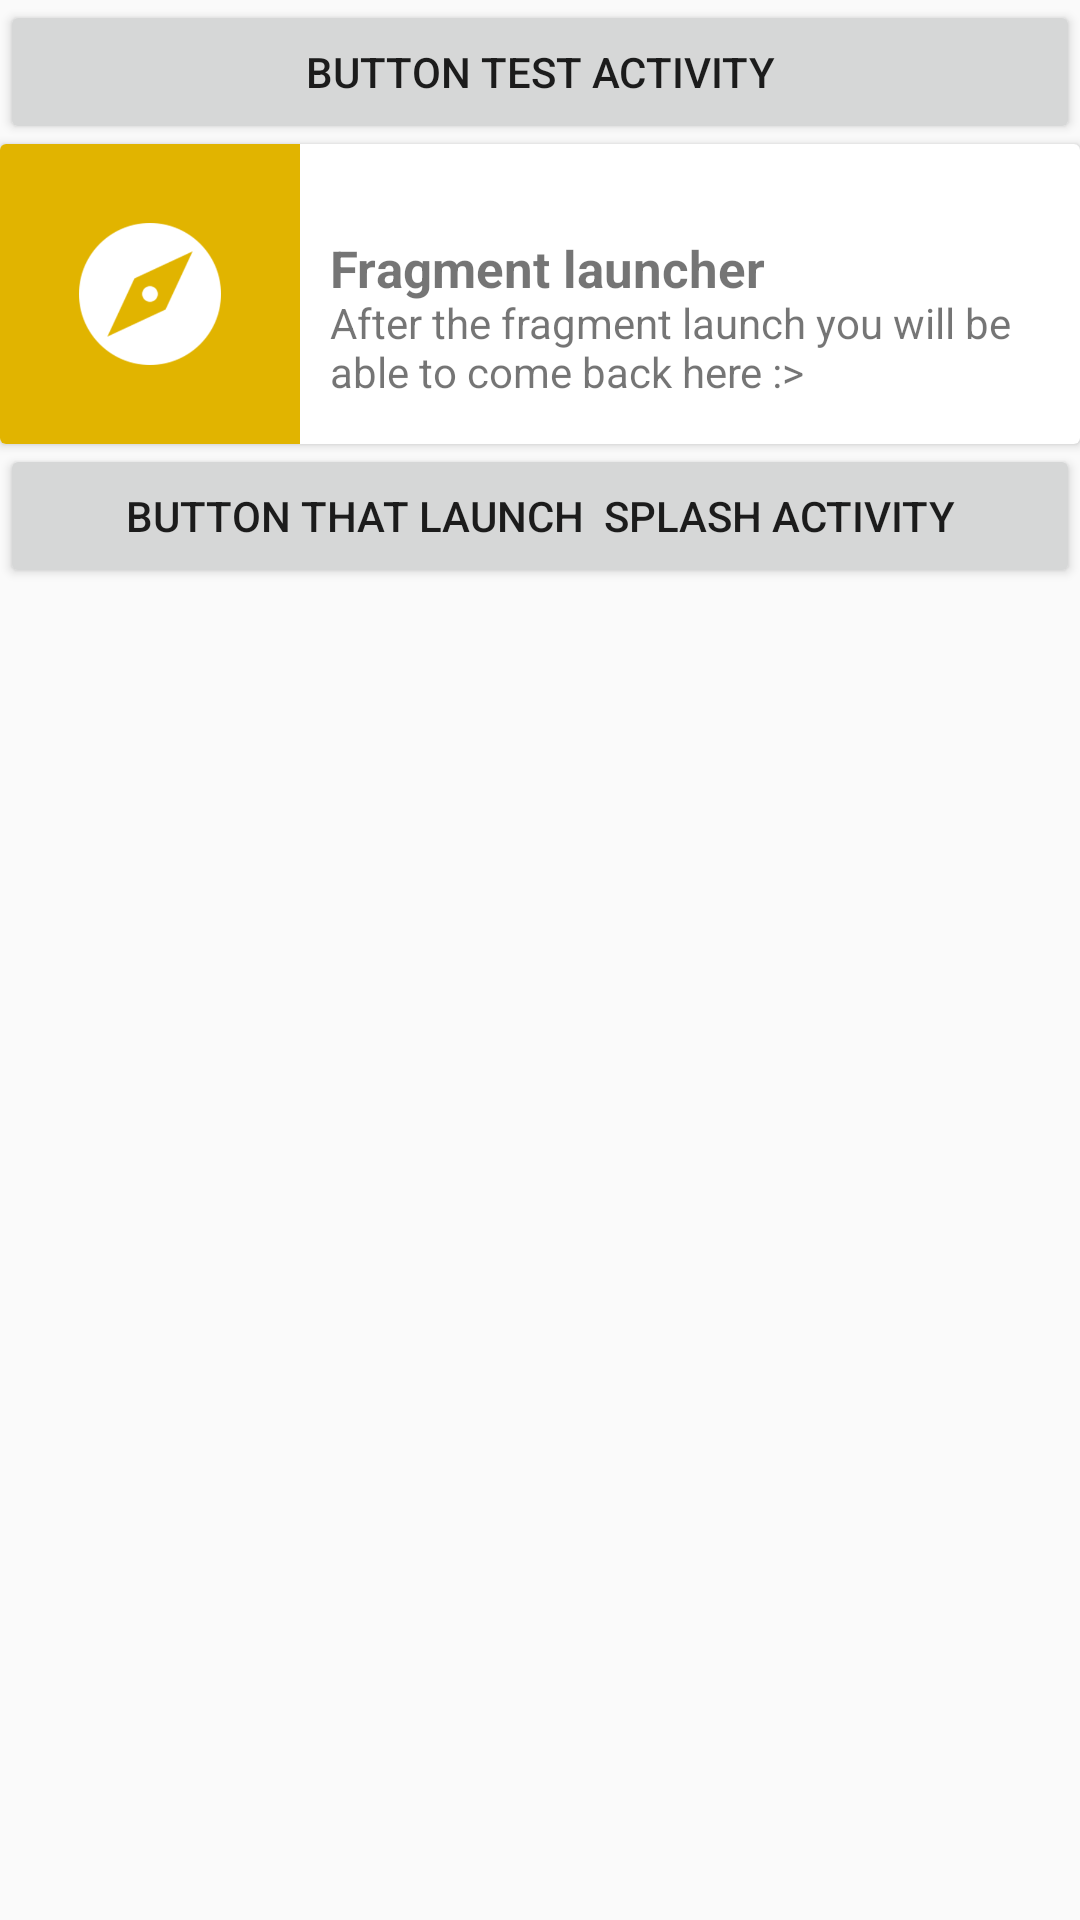

Layout XML and referenced resources for this Android screen:
<!-- AndroidManifest.xml: application theme AppTheme -->
<!-- res/layout/home.xml -->
<?xml version="1.0" encoding="utf-8"?>
<LinearLayout xmlns:android="http://schemas.android.com/apk/res/android"
    android:orientation="vertical" android:layout_width="match_parent"
    android:layout_height="match_parent"
    android:layout_marginRight="@dimen/global_activity_margin"
    android:layout_marginLeft="@dimen/global_activity_margin"
    android:layout_marginTop="@dimen/global_activity_margin"
    android:layout_marginBottom="@dimen/global_activity_margin"
    android:weightSum="1">

    <Button
        android:id="@+id/button_test1"
        android:layout_width="match_parent"
        android:layout_height="wrap_content"
        android:text="Button test activity" />

    <android.support.v7.widget.CardView
        android:id="@+id/card_test1"
        android:layout_width="match_parent"
        android:layout_height="100dp"
        android:layout_alignParentStart="true"
        android:layout_alignParentTop="true"
        android:elevation="200dp">

        <ImageView
            android:layout_width="100dp"
            android:layout_height="100dp"
            android:src="@drawable/buttons_ico" />

        <TextView
            android:id="@+id/textView2"
            android:layout_width="255dp"
            android:layout_height="51dp"
            android:layout_marginLeft="110dp"
            android:layout_marginTop="30dp"
            android:fontFamily="sans-serif"
            android:text="Fragment launcher"
            android:textSize="17sp"
            android:textStyle="normal|bold" />

        <TextView
            android:id="@+id/textView3"
            android:layout_width="250dp"
            android:layout_height="51dp"
            android:layout_marginLeft="110dp"
            android:layout_marginTop="50dp"
            android:fontFamily="sans-serif"
            android:text="After the fragment launch you will be able to come back here :>"
            android:textAllCaps="false"
            android:textSize="14sp" />
    </android.support.v7.widget.CardView>

    <Button
        android:id="@+id/button_test2"
        android:layout_width="match_parent"
        android:layout_height="wrap_content"
        android:text="Button that launch  splash activity" />


</LinearLayout>
<!-- resources referenced by this layout -->
<resources>
  <dimen name="global_activity_margin">6dp</dimen>
  <!-- drawable buttons_ico: png bitmap (drawable-nodpi, 34374 bytes) -->
  <style name="AppTheme" parent="android:Theme.Material.Light">
          
          <item name="android:colorPrimary">@color/colorPrimary</item>
          <item name="android:colorPrimaryDark">@color/colorPrimaryDark</item>
          <item name="android:colorAccent">@color/colorAccent</item>
      </style>
  <!-- not gathered from this repository: default colours our renderer supplied (Android Studio template values) -->
  <color name="colorPrimary">#FF6200EE</color>
  <color name="colorPrimaryDark">#FF3700B3</color>
  <color name="colorAccent">#FF03DAC5</color>
</resources>
